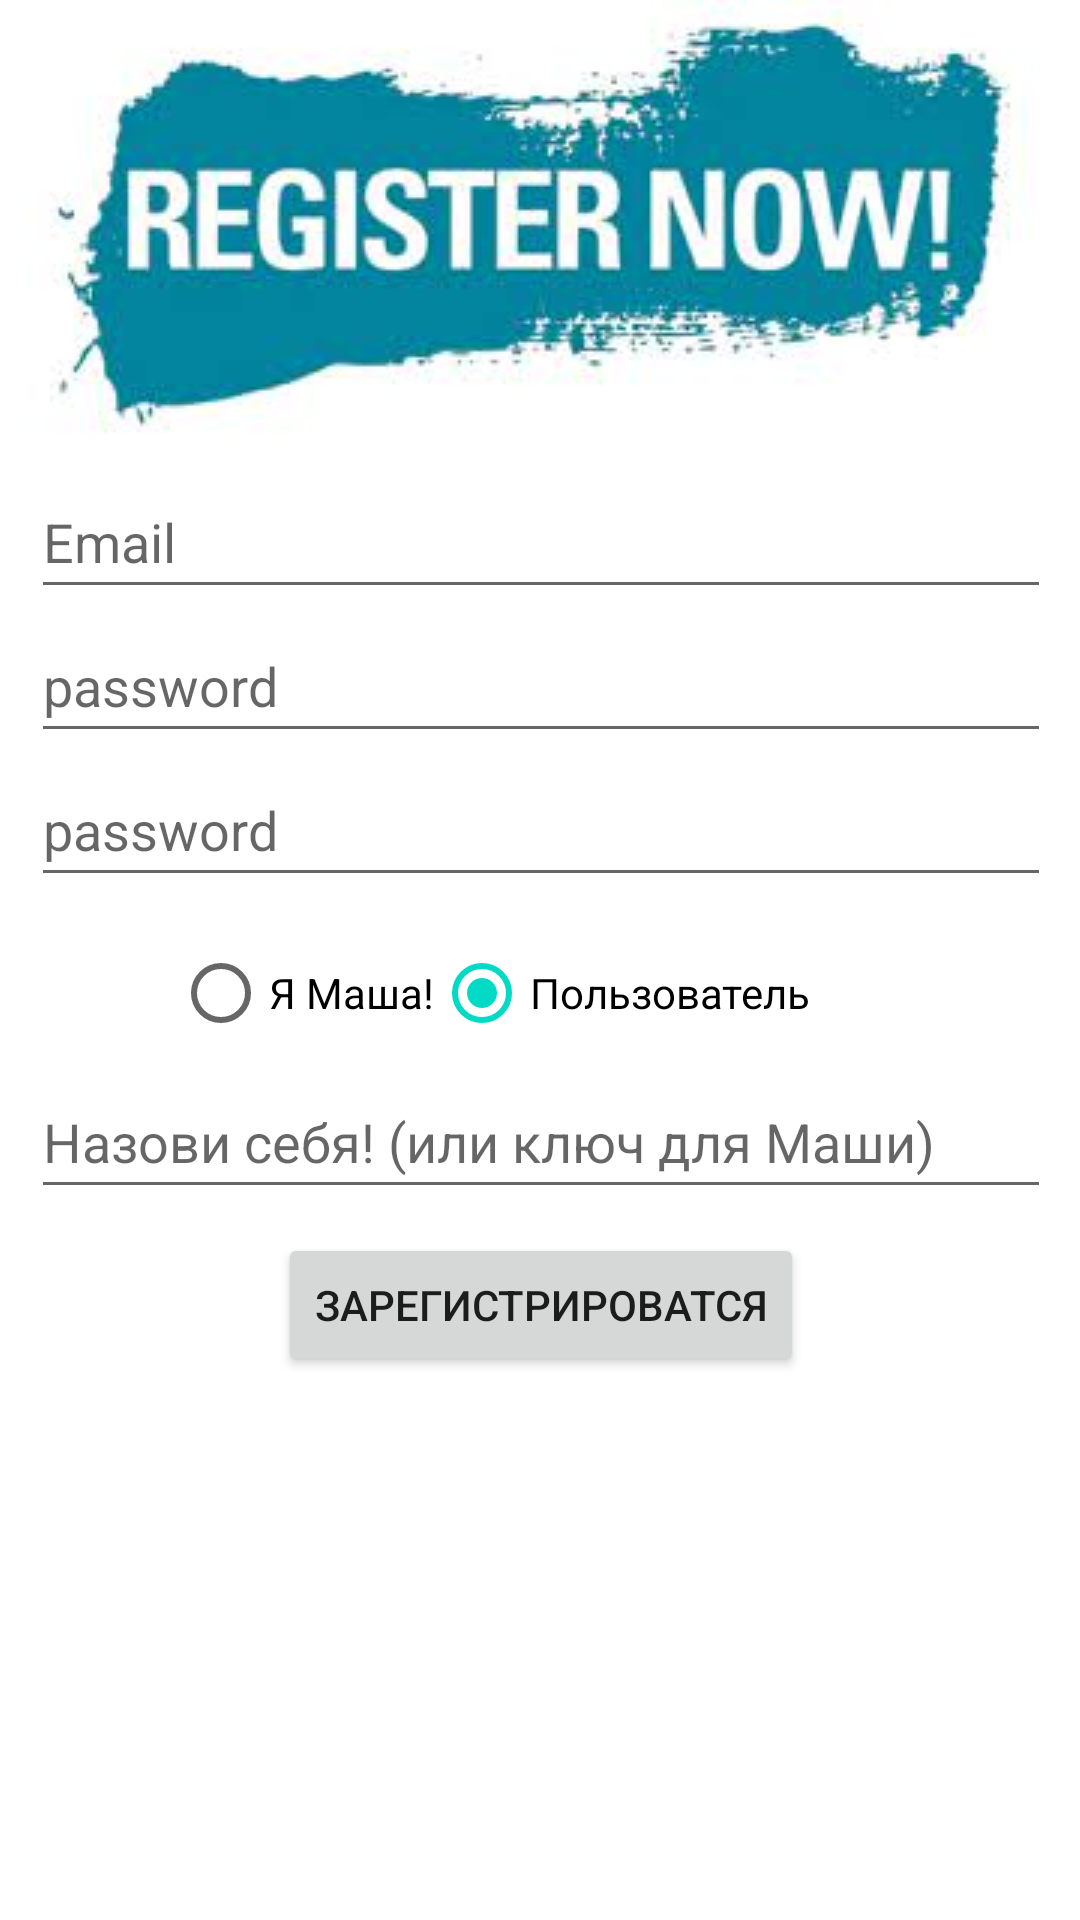

Android layout source for this screen:
<!-- AndroidManifest.xml: application theme Theme.Pies -->
<!-- res/layout/fragment_register_new_user.xml -->
<?xml version="1.0" encoding="utf-8"?>
<FrameLayout xmlns:android="http://schemas.android.com/apk/res/android"
    xmlns:app="http://schemas.android.com/apk/res-auto"
    xmlns:tools="http://schemas.android.com/tools"
    android:layout_width="match_parent"
    android:layout_height="match_parent"
    tools:context=".registerNewUser">

    
    <ScrollView
        android:layout_width="match_parent"
        android:layout_height="match_parent"
        android:fillViewport="true">

        <androidx.constraintlayout.widget.ConstraintLayout
            android:layout_width="match_parent"
            android:layout_height="wrap_content"
            android:background="@color/white">

            <ImageView
                android:id="@+id/ic_registerNow"
                android:layout_width="wrap_content"
                android:layout_height="wrap_content"
                android:src="@drawable/registernow"
                app:layout_constraintEnd_toEndOf="parent"
                app:layout_constraintStart_toStartOf="parent"
                app:layout_constraintTop_toTopOf="parent" />

            <EditText
                android:id="@+id/edt_email"
                android:layout_width="340dp"
                android:layout_height="48dp"
                android:layout_marginTop="8dp"
                android:ems="10"

                android:hint="Email"
                android:inputType="textEmailAddress"
                app:layout_constraintEnd_toEndOf="@+id/ic_registerNow"
                app:layout_constraintStart_toStartOf="@+id/ic_registerNow"
                app:layout_constraintTop_toBottomOf="@+id/ic_registerNow" />

            <EditText
                android:id="@+id/edt_password1"
                android:layout_width="340dp"
                android:layout_height="48dp"

                android:ems="10"
                android:hint="password"
                android:inputType="textPassword"
                app:layout_constraintEnd_toEndOf="@+id/edt_email"
                app:layout_constraintHorizontal_bias="0.0"
                app:layout_constraintStart_toStartOf="@+id/edt_email"
                app:layout_constraintTop_toBottomOf="@+id/edt_email" />

            <EditText
                android:id="@+id/edt_password"
                android:layout_width="340dp"
                android:layout_height="48dp"

                android:ems="10"
                android:hint="password"
                android:inputType="textPassword"
                app:layout_constraintEnd_toEndOf="@+id/edt_email"
                app:layout_constraintHorizontal_bias="0.0"
                app:layout_constraintStart_toStartOf="@+id/edt_email"
                app:layout_constraintTop_toBottomOf="@+id/edt_password1" />

            <EditText
                android:id="@+id/edt_name_user"
                android:layout_width="340dp"
                android:layout_height="48dp"

                android:ems="10"
                android:hint="Назови себя! (или ключ для Маши)"
                android:inputType="textPersonName"
                app:layout_constraintEnd_toEndOf="@+id/edt_password"
                app:layout_constraintHorizontal_bias="0.0"
                app:layout_constraintStart_toStartOf="@+id/edt_password"
                app:layout_constraintTop_toBottomOf="@+id/radioGroup" />

            <RadioGroup
                android:id="@+id/radioGroup"
                android:layout_width="wrap_content"
                android:layout_height="wrap_content"
                android:layout_marginTop="8dp"
                android:orientation="horizontal"
                app:layout_constraintEnd_toEndOf="@+id/edt_password"
                app:layout_constraintHorizontal_bias="0.37"
                app:layout_constraintStart_toStartOf="@+id/edt_password"
                app:layout_constraintTop_toBottomOf="@+id/edt_password">

                <RadioButton
                    android:id="@+id/rb_masha"
                    android:layout_width="wrap_content"
                    android:layout_height="wrap_content"
                    android:text="Я Маша!" />

                <RadioButton
                    android:id="@+id/rb_user"
                    android:layout_width="wrap_content"
                    android:layout_height="wrap_content"
                    android:checked="true"
                    android:text="Пользователь" />
            </RadioGroup>

            <Button
                android:id="@+id/b_reg"
                android:layout_width="wrap_content"
                android:layout_height="wrap_content"
                android:layout_marginTop="8dp"
                android:text="Зарегистрироватся"
                app:layout_constraintEnd_toEndOf="@+id/edt_name_user"
                app:layout_constraintStart_toStartOf="@+id/edt_name_user"
                app:layout_constraintTop_toBottomOf="@+id/edt_name_user" />

        </androidx.constraintlayout.widget.ConstraintLayout>
    </ScrollView>

</FrameLayout>
<!-- resources referenced by this layout -->
<resources>
  <!-- drawable registernow: jpg bitmap (drawable-v24, 8803 bytes) -->
  <style name="Theme.Pies" parent="Theme.MaterialComponents.DayNight.NoActionBar">
          
          <item name="colorPrimary">@color/purple_500</item>
          <item name="colorPrimaryVariant">@color/purple_700</item>
          <item name="colorOnPrimary">@color/white</item>
          
          <item name="colorSecondary">@color/teal_200</item>
          <item name="colorSecondaryVariant">@color/teal_700</item>
          <item name="colorOnSecondary">@color/black</item>
          
          <item name="android:statusBarColor" tools:targetApi="l">?attr/colorPrimaryVariant</item>
          
      </style>
  <!-- not gathered from this repository: default colours our renderer supplied (Android Studio template values) -->
  <color name="purple_500">#FF6200EE</color>
  <color name="purple_700">#FF3700B3</color>
  <color name="teal_200">#FF03DAC5</color>
  <color name="teal_700">#FF018786</color>
  <color name="black">#FF000000</color>
  <color name="white">#FFFFFFFF</color>
</resources>
